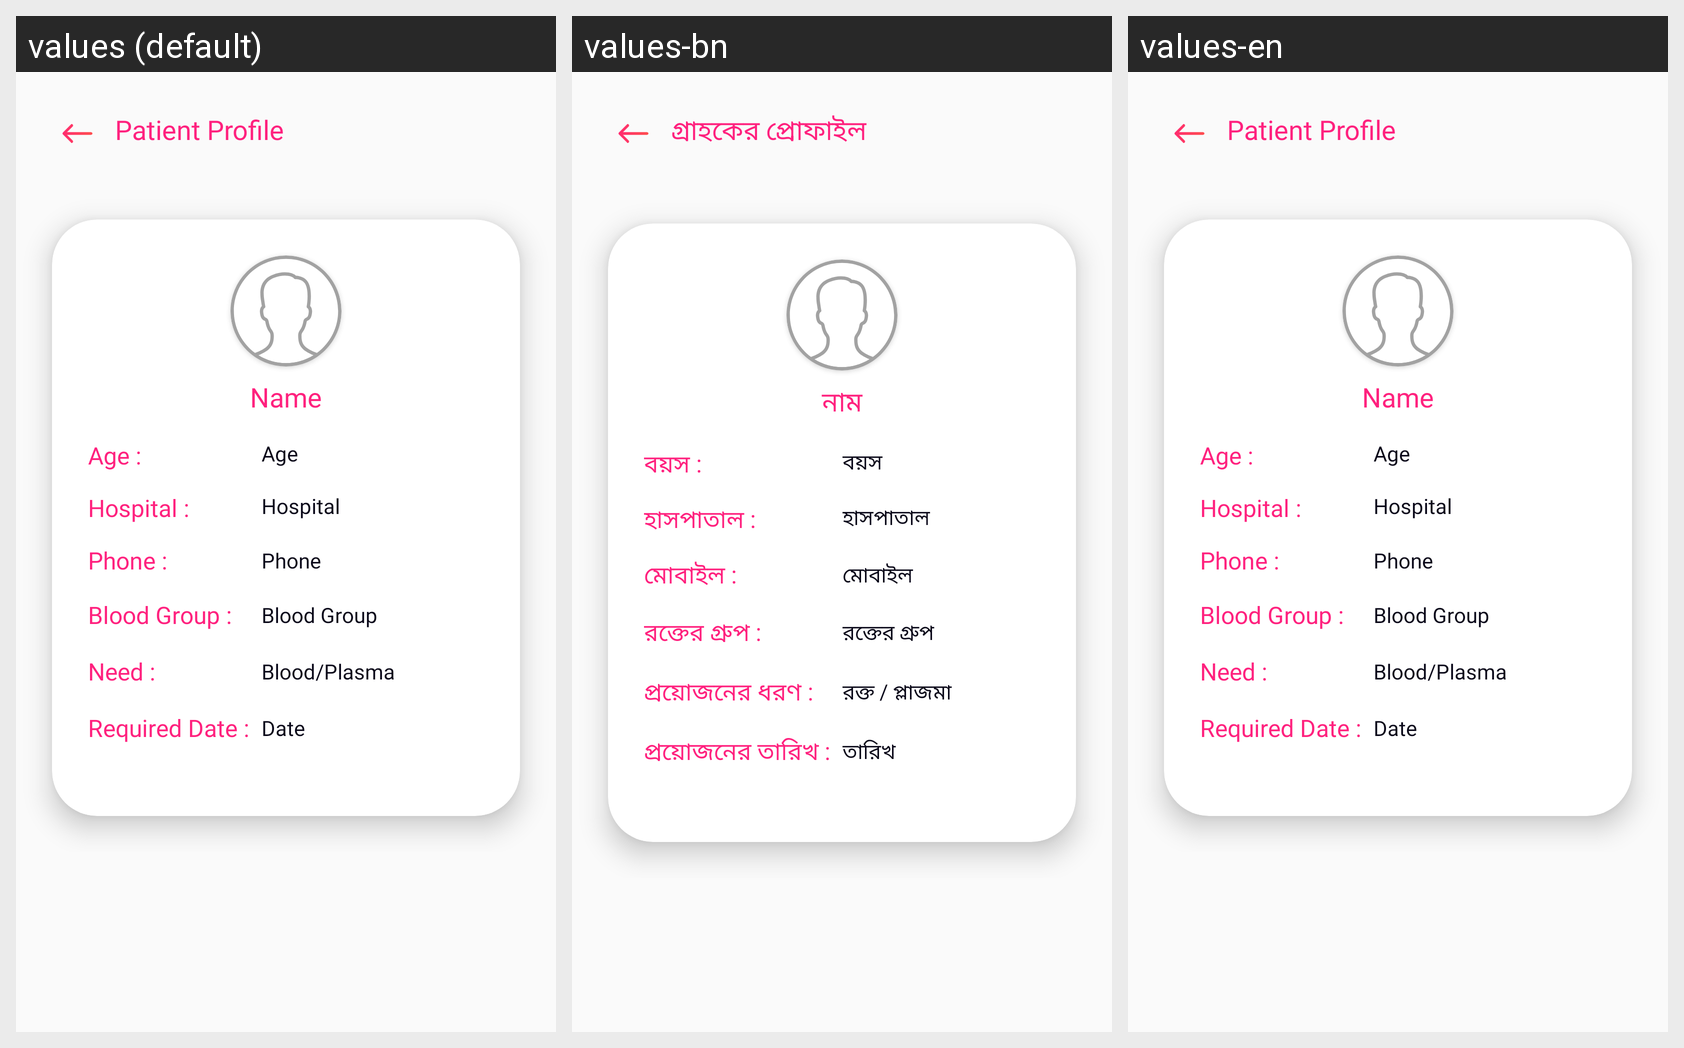

Translations of the strings shown on this Android screen, per locale in the grid:
Android screen res/layout/activity_view_patient_profile.xml rendered under 3 locales, left to right: values (default), values-bn, values-en. Device: Nexus 5 (rendered at 1080×1920; each locale shown at half size, 540×960, under a caption strip naming it); theme AppTheme.
Strings drawn on this screen, with the default value and each locale's value (text and hints the layout hard-codes, and strings that could not be matched under every locale, appear in the picture but are not listed):

patient_profile_header
  values: Patient Profile
  values-bn: গ্রাহকের প্রোফাইল
  values-en: Patient Profile

label_name
  values: Name
  values-bn: নাম
  values-en: Name

label_age
  values: Age :
  values-bn: বয়স :
  values-en: Age :

label_age_1
  values: Age
  values-bn: বয়স
  values-en: Age

patient_profile_label_hospital
  values: Hospital :
  values-bn: হাসপাতাল :
  values-en: Hospital :

label_hospital
  values: Hospital
  values-bn: হাসপাতাল
  values-en: Hospital

patient_profile_label_type
  values: Need :
  values-bn: প্রয়োজনের ধরণ :
  values-en: Need :

patient_profile_need
  values: Blood/Plasma
  values-bn: রক্ত / প্লাজমা
  values-en: Blood/Plasma

phone_with_colon
  values: Phone :
  values-bn: মোবাইল :
  values-en: Phone :

phone
  values: Phone
  values-bn: মোবাইল
  values-en: Phone

blood_group_with_colon
  values: Blood Group :
  values-bn: রক্তের গ্রুপ :
  values-en: Blood Group :

label_blood_grp
  values: Blood Group
  values-bn: রক্তের গ্রুপ
  values-en: Blood Group

patient_profile_label_date
  values: Required Date :
  values-bn: প্রয়োজনের তারিখ :
  values-en: Required Date :

patient_profile_date
  values: Date
  values-bn: তারিখ
  values-en: Date
